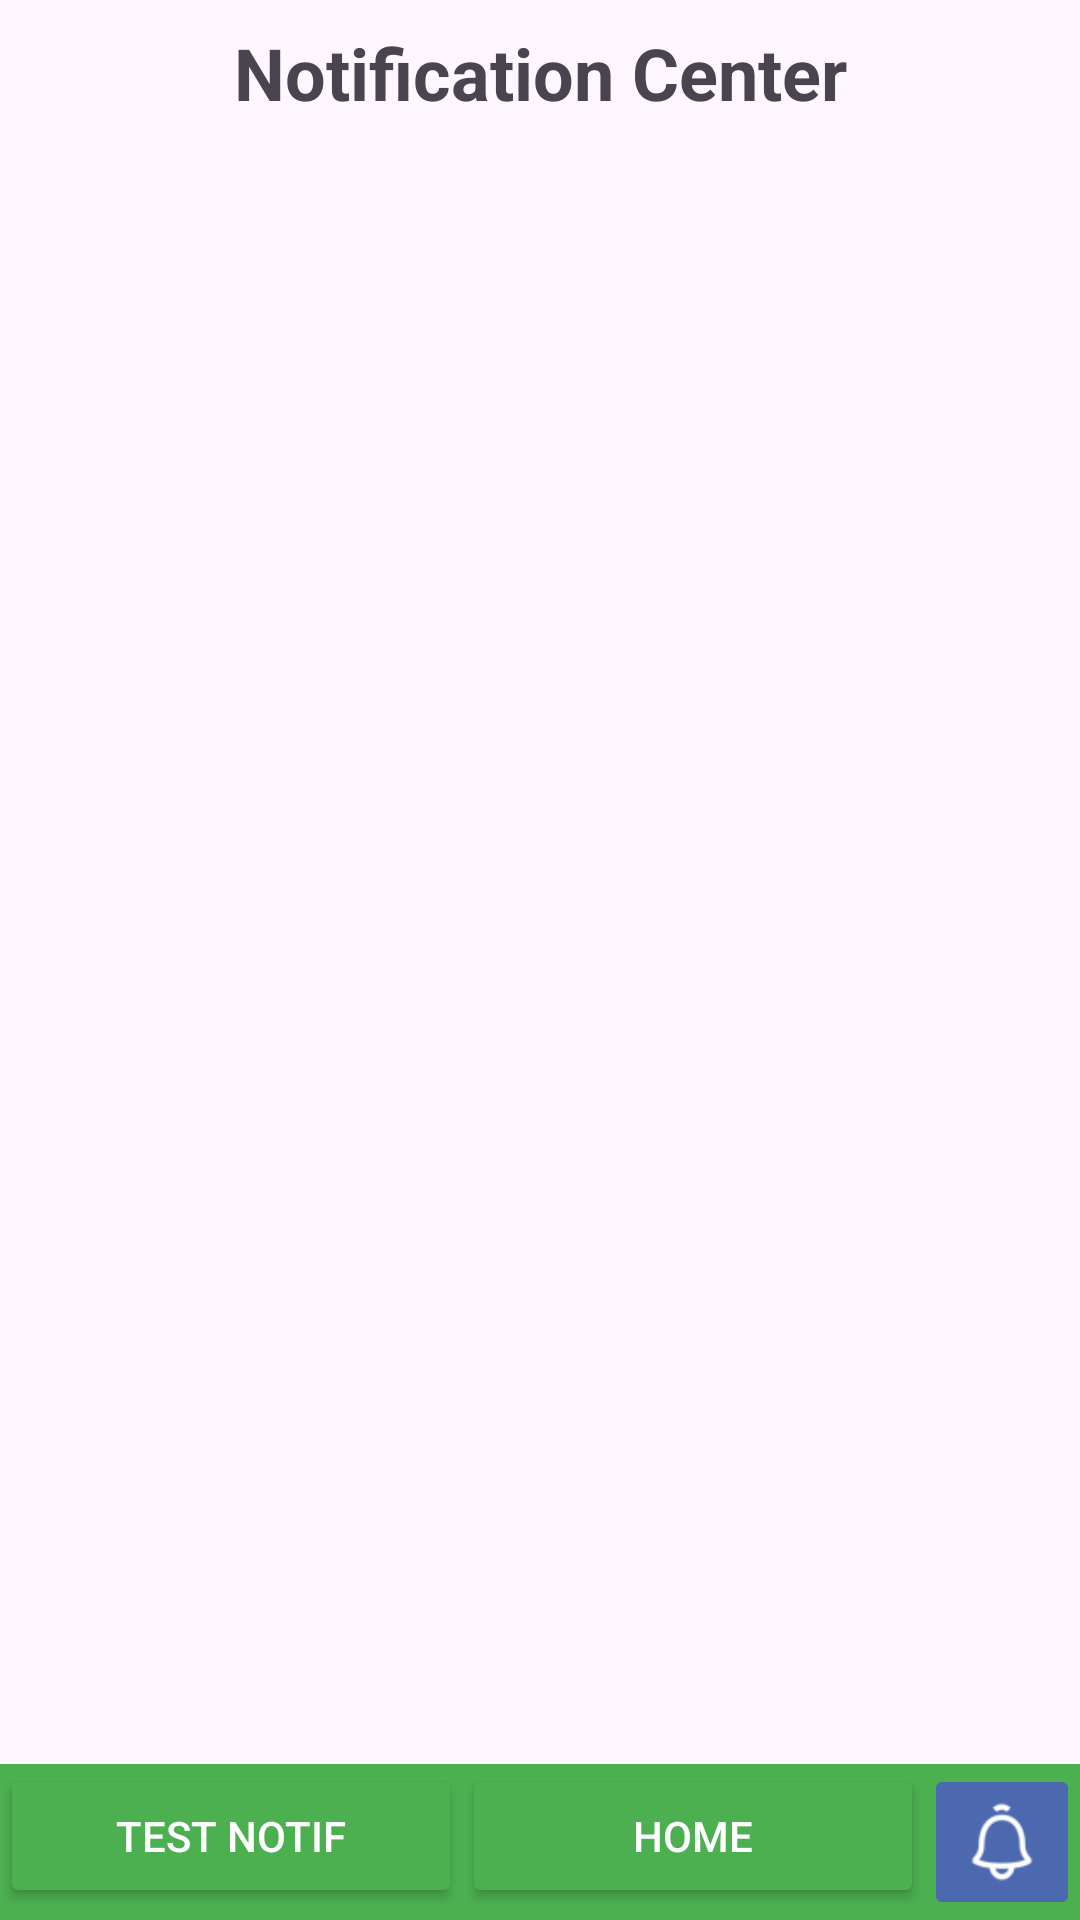

This screen was rendered from an Android layout file. Write that file and the resources it references.
<!-- AndroidManifest.xml: application theme Theme.COSC341_Step4 -->
<!-- res/layout/activity_notification_center.xml -->
<?xml version="1.0" encoding="utf-8"?>
<androidx.constraintlayout.widget.ConstraintLayout xmlns:android="http://schemas.android.com/apk/res/android"
    xmlns:app="http://schemas.android.com/apk/res-auto"
    xmlns:tools="http://schemas.android.com/tools"
    android:id="@+id/main"
    android:layout_width="match_parent"
    android:layout_height="match_parent"
    tools:context=".notifications.NotificationCenter">

    <androidx.recyclerview.widget.RecyclerView
        android:id="@+id/Recycler"
        android:layout_width="0dp"
        android:layout_height="0dp"
        android:layout_marginTop="16dp"
        app:layout_constraintBottom_toTopOf="@+id/bottom_nav_bar"
        app:layout_constraintEnd_toEndOf="parent"
        app:layout_constraintStart_toStartOf="parent"
        app:layout_constraintTop_toBottomOf="@+id/textView2" />

    <TextView
        android:id="@+id/textView2"
        android:layout_width="wrap_content"
        android:layout_height="wrap_content"
        android:layout_marginTop="8dp"
        android:text="Notification Center"
        android:textSize="24sp"
        android:textStyle="bold"
        app:layout_constraintEnd_toEndOf="parent"
        app:layout_constraintHorizontal_bias="0.5"
        app:layout_constraintStart_toStartOf="parent"
        app:layout_constraintTop_toTopOf="parent" />

    <LinearLayout
        android:id="@+id/bottom_nav_bar"
        android:layout_width="0dp"
        android:layout_height="wrap_content"
        android:orientation="horizontal"
        android:background="#4CAF50"
        app:layout_constraintBottom_toBottomOf="parent"
        app:layout_constraintStart_toStartOf="parent"
        app:layout_constraintEnd_toEndOf="parent">

        <Button
            android:id="@+id/test"
            android:layout_width="0dp"
            android:layout_height="wrap_content"
            android:layout_weight="1"
            android:backgroundTint="#4CAF50"
            android:onClick="test"
            android:text="Test notif"
            android:textColor="#FFFFFF" />

        <Button
            android:id="@+id/homeButton"
            android:layout_width="0dp"
            android:layout_height="wrap_content"
            android:layout_weight="1"
            android:backgroundTint="#4CAF50"
            android:onClick="backToMain"
            android:text="Home"
            android:textColor="#FFFFFF" />

        <ImageButton
            android:id="@+id/imageButton2"
            android:layout_width="52dp"
            android:layout_height="52dp"
            android:backgroundTint="#4C68AE"
            android:scaleType="fitCenter"
            app:srcCompat="@drawable/bell" />

    </LinearLayout>

</androidx.constraintlayout.widget.ConstraintLayout>
<!-- resources referenced by this layout -->
<resources>
  <!-- drawable bell: png bitmap (drawable, 1465 bytes) -->
  <style name="Theme.COSC341_Step4" parent="Base.Theme.COSC341_Step4" />
  <style name="Base.Theme.COSC341_Step4" parent="Theme.Material3.DayNight.NoActionBar">
          
          
      </style>
</resources>
